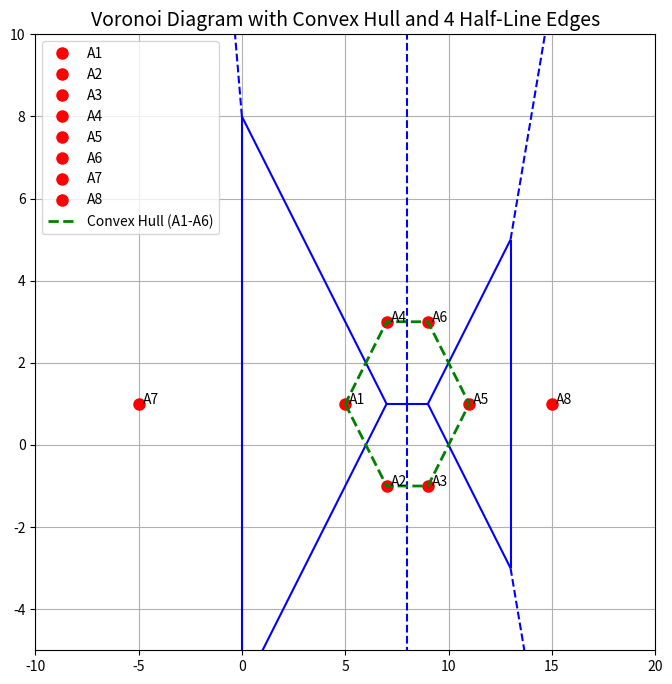

Write the Python code that produced this figure.
import matplotlib.pyplot as plt
from scipy.spatial import Voronoi, voronoi_plot_2d, ConvexHull

# Define the initial points A1 to A6
points = [
    (5, 1),  # A1
    (7, -1), # A2
    (9, -1), # A3
    (7, 3),  # A4
    (11, 1), # A5
    (9, 3)   # A6
]

# Add two additional points A7 and A8 to create 4 half-line edges
points.append((-5, 1))  # A7: Far to the left
points.append((15, 1))  # A8: Far to the right

# Separate the first six points for convex hull computation
points_for_hull = points[:6]

# Compute the convex hull for A1 to A6
hull = ConvexHull(points_for_hull)

# Create the Voronoi diagram
vor = Voronoi(points)

# Plot the Voronoi diagram
fig, ax = plt.subplots(figsize=(8, 8))
voronoi_plot_2d(vor, ax=ax, show_vertices=False, line_colors='blue', line_width=1.5, point_size=10)

# Highlight the points
for i, (x, y) in enumerate(points, start=1):
    ax.plot(x, y, 'o', color='red', label=f'A{i}' if i <= 6 else f'A{i}', markersize=8)
    ax.text(x + 0.2, y, f'A{i}', fontsize=10)

# Plot the convex hull
hull_points = [points_for_hull[vertex] for vertex in hull.vertices]
hull_points.append(hull_points[0])  # Close the polygon
hx, hy = zip(*hull_points)
ax.plot(hx, hy, 'green', linestyle='--', linewidth=2, label='Convex Hull (A1-A6)')

# Set limits for better visualization
ax.set_xlim(-10, 20)
ax.set_ylim(-5, 10)

# Add grid, legend, and title
plt.grid()
plt.legend(loc='upper left', fontsize=10)
plt.title("Voronoi Diagram with Convex Hull and 4 Half-Line Edges", fontsize=14)

# Display the plot
plt.show()

# Explanation:
# The convex hull of A1-A6 is shown as a green dashed polygon.
# A7 and A8 are placed outside this convex hull, ensuring their Voronoi regions are unbounded,
# resulting in exactly 4 half-line edges.
